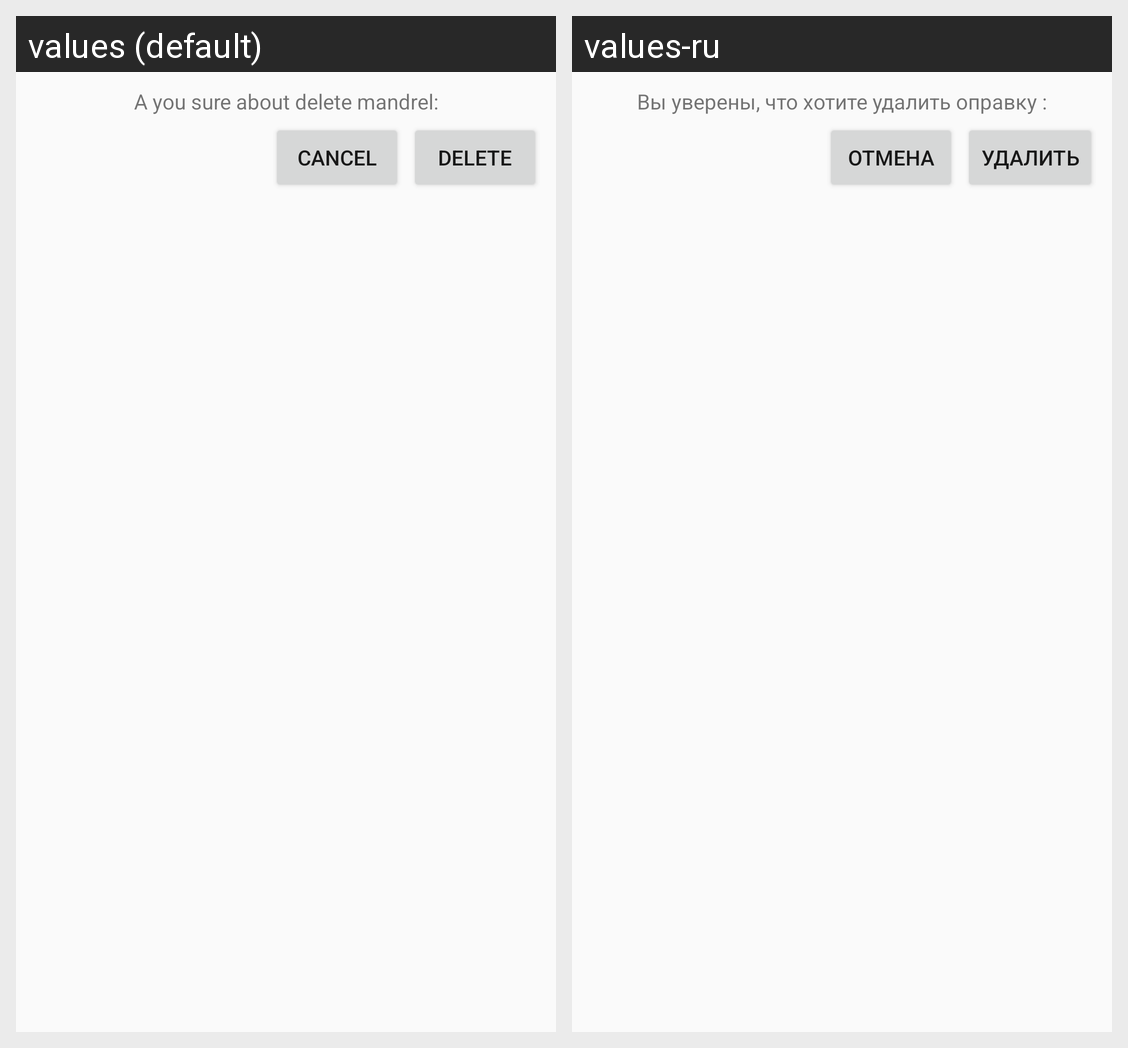

The same Android screen rendered under two of its app's locales, left to right. List the strings drawn on it with the default value and each locale's translation.
Android screen res/layout/fragment_delete_confirmation_dialog.xml rendered under 2 locales, left to right: values (default), values-ru. Device: Nexus 5 (rendered at 1080×1920; each locale shown at half size, 540×960, under a caption strip naming it); theme Theme.BVK.
Strings drawn on this screen, with the default value and each locale's value (text and hints the layout hard-codes, and strings that could not be matched under every locale, appear in the picture but are not listed):

skip_button_label
  values: cancel
  values-ru: отмена

menu_item_delete
  values: delete
  values-ru: удалить

delete_confirm_dialog_label
  values: A you sure about delete mandrel:
  values-ru: Вы уверены, что хотите удалить оправку :
